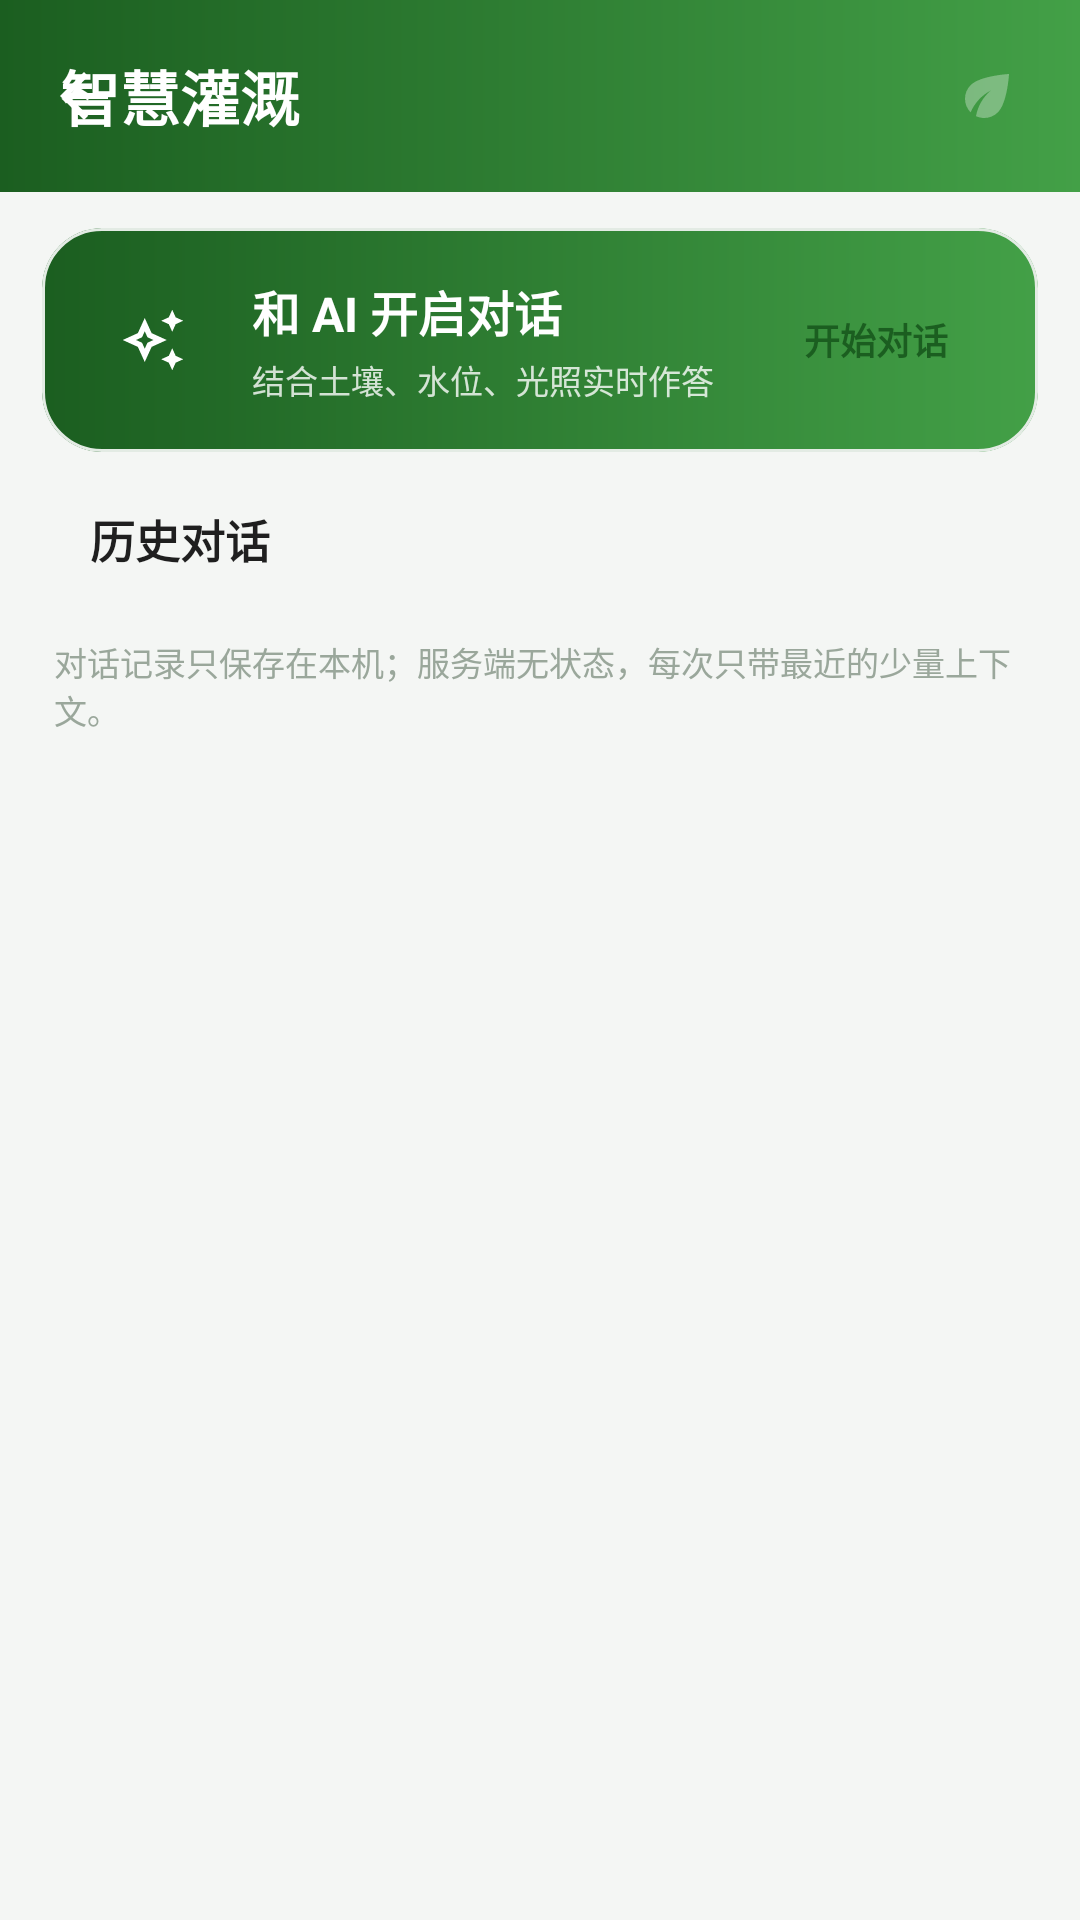

The Android layout XML behind this screen, and the referenced resources:
<!-- AndroidManifest.xml: application theme Theme.SmartIrrigation -->
<!-- res/layout/fragment_ai.xml -->
<?xml version="1.0" encoding="utf-8"?>
<androidx.coordinatorlayout.widget.CoordinatorLayout
    xmlns:android="http://schemas.android.com/apk/res/android"
    xmlns:app="http://schemas.android.com/apk/res-auto"
    android:layout_width="match_parent"
    android:layout_height="match_parent">

    <include layout="@layout/view_appbar" />

    <androidx.core.widget.NestedScrollView
        android:layout_width="match_parent"
        android:layout_height="match_parent"
        android:clipToPadding="false"
        android:scrollbars="none"
        app:layout_behavior="@string/appbar_scrolling_view_behavior">

        <LinearLayout
            android:layout_width="match_parent"
            android:layout_height="wrap_content"
            android:orientation="vertical"
            android:paddingStart="14dp"
            android:paddingTop="12dp"
            android:paddingEnd="14dp"
            android:paddingBottom="16dp">

            
            <com.google.android.material.card.MaterialCardView
                android:id="@+id/cardHero"
                style="@style/Widget.App.Card"
                android:layout_width="match_parent"
                android:layout_height="wrap_content"
                android:clickable="true"
                android:focusable="true"
                android:foreground="?attr/selectableItemBackground">

                <LinearLayout
                    android:layout_width="match_parent"
                    android:layout_height="wrap_content"
                    android:background="@drawable/bg_ai_hero"
                    android:gravity="center_vertical"
                    android:orientation="horizontal"
                    android:padding="16dp">

                    <FrameLayout
                        android:layout_width="42dp"
                        android:layout_height="42dp"
                        android:background="@drawable/bg_hero_badge">

                        <ImageView
                            android:layout_width="22dp"
                            android:layout_height="22dp"
                            android:layout_gravity="center"
                            android:contentDescription="@null"
                            android:src="@drawable/ic_sparkle"
                            app:tint="@color/white" />
                    </FrameLayout>

                    <LinearLayout
                        android:layout_width="0dp"
                        android:layout_height="wrap_content"
                        android:layout_marginStart="12dp"
                        android:layout_weight="1"
                        android:orientation="vertical">

                        <TextView
                            android:layout_width="wrap_content"
                            android:layout_height="wrap_content"
                            android:text="和 AI 开启对话"
                            android:textColor="@color/white"
                            android:textSize="16sp"
                            android:textStyle="bold" />

                        <TextView
                            android:layout_width="match_parent"
                            android:layout_height="wrap_content"
                            android:layout_marginTop="3dp"
                            android:ellipsize="end"
                            android:maxLines="1"
                            android:text="结合土壤、水位、光照实时作答"
                            android:textColor="#CCFFFFFF"
                            android:textSize="11sp" />
                    </LinearLayout>

                    <TextView
                        android:id="@+id/btnAiChat"
                        android:layout_width="wrap_content"
                        android:layout_height="wrap_content"
                        android:layout_marginStart="10dp"
                        android:background="@drawable/bg_ai_cta"
                        android:clickable="true"
                        android:focusable="true"
                        android:paddingStart="14dp"
                        android:paddingTop="8dp"
                        android:paddingEnd="14dp"
                        android:paddingBottom="8dp"
                        android:text="开始对话"
                        android:textColor="@color/primary_dark"
                        android:textSize="12sp"
                        android:textStyle="bold" />
                </LinearLayout>
            </com.google.android.material.card.MaterialCardView>

            
            <LinearLayout
                android:layout_width="match_parent"
                android:layout_height="wrap_content"
                android:layout_marginTop="18dp"
                android:layout_marginStart="4dp"
                android:gravity="center_vertical"
                android:orientation="horizontal">

                <View
                    android:layout_width="4dp"
                    android:layout_height="16dp"
                    android:background="@drawable/bg_section_bar" />

                <TextView
                    style="@style/SectionTitle"
                    android:layout_width="0dp"
                    android:layout_height="wrap_content"
                    android:layout_marginStart="8dp"
                    android:layout_weight="1"
                    android:text="历史对话" />

                <TextView
                    android:id="@+id/tvSessionCount"
                    style="@style/Text.Hint"
                    android:layout_width="wrap_content"
                    android:layout_height="wrap_content"
                    android:text="" />
            </LinearLayout>

            <androidx.recyclerview.widget.RecyclerView
                android:id="@+id/rvSessions"
                android:layout_width="match_parent"
                android:layout_height="wrap_content"
                android:layout_marginTop="8dp"
                android:nestedScrollingEnabled="false"
                android:overScrollMode="never" />

            <TextView
                android:id="@+id/tvEmptyHistory"
                android:layout_width="match_parent"
                android:layout_height="wrap_content"
                android:layout_marginTop="8dp"
                android:background="@drawable/bg_query_pill"
                android:gravity="center"
                android:paddingStart="14dp"
                android:paddingTop="22dp"
                android:paddingEnd="14dp"
                android:paddingBottom="22dp"
                android:text="还没有历史对话，点上面「开始对话」聊两句吧"
                android:textColor="@color/text_hint"
                android:textSize="12sp"
                android:visibility="gone" />

            <TextView
                style="@style/Text.Hint"
                android:layout_width="match_parent"
                android:layout_height="wrap_content"
                android:layout_marginStart="4dp"
                android:layout_marginTop="14dp"
                android:layout_marginEnd="4dp"
                android:text="对话记录只保存在本机；服务端无状态，每次只带最近的少量上下文。" />
        </LinearLayout>
    </androidx.core.widget.NestedScrollView>
</androidx.coordinatorlayout.widget.CoordinatorLayout>
<!-- res/layout/view_appbar.xml (included above) -->
<?xml version="1.0" encoding="utf-8"?>
<com.google.android.material.appbar.AppBarLayout xmlns:android="http://schemas.android.com/apk/res/android"
    xmlns:app="http://schemas.android.com/apk/res-auto"
    android:id="@+id/appBar"
    android:layout_width="match_parent"
    android:layout_height="wrap_content"
    android:background="@android:color/transparent"
    app:elevation="0dp">

    <com.google.android.material.appbar.CollapsingToolbarLayout
        android:id="@+id/collapsing"
        android:layout_width="match_parent"
        android:layout_height="64dp"
        app:contentScrim="@android:color/transparent"
        app:statusBarScrim="@android:color/transparent"
        app:titleEnabled="false">

        <View
            android:layout_width="match_parent"
            android:layout_height="match_parent"
            android:background="@drawable/bg_header" />

        <LinearLayout
            android:id="@+id/heroContent"
            android:layout_width="match_parent"
            android:layout_height="wrap_content"
            android:layout_gravity="center_vertical"
            android:gravity="center_vertical"
            android:orientation="horizontal"
            android:paddingStart="20dp"
            android:paddingEnd="20dp">

            <TextView
                android:id="@+id/tvHeroTitle"
                android:layout_width="0dp"
                android:layout_height="wrap_content"
                android:layout_weight="1"
                android:ellipsize="end"
                android:maxLines="1"
                android:singleLine="true"
                android:text="智慧灌溉"
                android:textColor="@color/white"
                android:textSize="20sp"
                android:textStyle="bold" />

            <TextView
                android:id="@+id/tvHeroStatus"
                android:layout_width="wrap_content"
                android:layout_height="wrap_content"
                android:layout_marginStart="10dp"
                android:background="@drawable/bg_hero_chip"
                android:paddingStart="10dp"
                android:paddingTop="4dp"
                android:paddingEnd="10dp"
                android:paddingBottom="4dp"
                android:textColor="@color/white"
                android:textSize="11sp"
                android:textStyle="bold"
                android:visibility="gone" />

            <ImageView
                android:id="@+id/heroDecoration"
                android:layout_width="22dp"
                android:layout_height="22dp"
                android:layout_marginStart="10dp"
                android:alpha="0.32"
                android:contentDescription="@null"
                android:src="@drawable/ic_leaf"
                app:tint="@color/white" />
        </LinearLayout>

        <com.google.android.material.appbar.MaterialToolbar
            android:id="@+id/toolbar"
            android:layout_width="match_parent"
            android:layout_height="?attr/actionBarSize"
            android:layout_gravity="center_vertical"
            android:background="@android:color/transparent"
            app:navigationIcon="@drawable/ic_back"
            app:navigationIconTint="@color/white"
            app:title=""
            app:titleTextColor="@color/white" />
    </com.google.android.material.appbar.CollapsingToolbarLayout>
</com.google.android.material.appbar.AppBarLayout>
<!-- resources referenced by this layout -->
<resources>
  <color name="primary_dark">#1B5E20</color>
  <color name="text_hint">#9AA79B</color>
  <color name="white">#FFFFFF</color>
  <!-- drawable bg_ai_hero (drawable) -->
  <?xml version="1.0" encoding="utf-8"?>
  <shape xmlns:android="http://schemas.android.com/apk/res/android"
      android:shape="rectangle">
      <gradient
          android:angle="0"
          android:endColor="#43A047"
          android:startColor="#1B5E20"
          android:type="linear" />
      <corners android:radius="20dp" />
  </shape>
  <!-- drawable bg_header (drawable) -->
  <?xml version="1.0" encoding="utf-8"?>
  <shape xmlns:android="http://schemas.android.com/apk/res/android"
      android:shape="rectangle">
      <gradient
          android:angle="0"
          android:endColor="#43A047"
          android:startColor="#1B5E20"
          android:type="linear" />
  </shape>
  <!-- drawable bg_hero_chip (drawable) -->
  <?xml version="1.0" encoding="utf-8"?>
  <shape xmlns:android="http://schemas.android.com/apk/res/android"
      android:shape="rectangle">
      <solid android:color="#4DFFFFFF" />
      <stroke
          android:width="1dp"
          android:color="#66FFFFFF" />
      <corners android:radius="20dp" />
  </shape>
  <!-- drawable bg_query_pill (drawable) -->
  <?xml version="1.0" encoding="utf-8"?>
  <shape xmlns:android="http://schemas.android.com/apk/res/android"
      android:shape="rectangle">
      <solid android:color="@color/white" />
      <stroke
          android:width="1dp"
          android:color="@color/card_stroke" />
      <corners android:radius="18dp" />
  </shape>
  <!-- drawable ic_back (drawable) -->
  <?xml version="1.0" encoding="utf-8"?>
  <vector xmlns:android="http://schemas.android.com/apk/res/android"
      android:width="24dp"
      android:height="24dp"
      android:viewportWidth="24"
      android:viewportHeight="24">
      <path
          android:fillColor="#FF000000"
          android:pathData="M20 11H7.83l5.59-5.59L12 4l-8 8 8 8 1.41-1.41L7.83 13H20v-2z" />
  </vector>
  <!-- drawable ic_leaf (drawable) -->
  <?xml version="1.0" encoding="utf-8"?>
  <vector xmlns:android="http://schemas.android.com/apk/res/android"
      android:width="24dp"
      android:height="24dp"
      android:viewportWidth="24"
      android:viewportHeight="24">
      <path
          android:fillColor="#FFFFFFFF"
          android:pathData="M6.05 8.05c-2.73 2.73-2.73 7.15-.02 9.88 1.47-3.4 4.09-6.24 7.36-7.93-2.77 2.34-4.71 5.61-5.39 9.32 2.6 1.23 5.8.78 7.95-1.37C19.43 14.47 20 4 20 4S9.53 4.57 6.05 8.05z" />
  </vector>
  <style name="SectionTitle">
          <item name="android:textSize">15sp</item>
          <item name="android:textStyle">bold</item>
          <item name="android:textColor">@color/text_primary</item>
      </style>
  <style name="Text.Hint" parent="">
          <item name="android:textSize">11sp</item>
          <item name="android:textColor">@color/text_hint</item>
      </style>
  <style name="Widget.App.Card" parent="Widget.Material3.CardView.Outlined">
          <item name="cardBackgroundColor">@color/white</item>
          <item name="cardCornerRadius">20dp</item>
          <item name="cardElevation">0dp</item>
          <item name="strokeColor">@color/card_stroke</item>
          <item name="strokeWidth">1dp</item>
      </style>
  <style name="Theme.SmartIrrigation" parent="Theme.Material3.Light.NoActionBar">
          <item name="colorPrimary">@color/primary</item>
          <item name="colorPrimaryVariant">@color/primary_dark</item>
          <item name="colorOnPrimary">@color/white</item>
          <item name="colorSecondary">@color/accent</item>
          <item name="colorOnSecondary">@color/white</item>
          <item name="android:colorBackground">@color/bg</item>
          <item name="android:statusBarColor">@color/primary_dark</item>
      </style>
  <color name="card_stroke">#E3EBE4</color>
  <color name="text_primary">#1F1F1F</color>
  <color name="primary">#2E7D32</color>
  <color name="accent">#F9A825</color>
  <color name="bg">#F4F6F4</color>
</resources>
